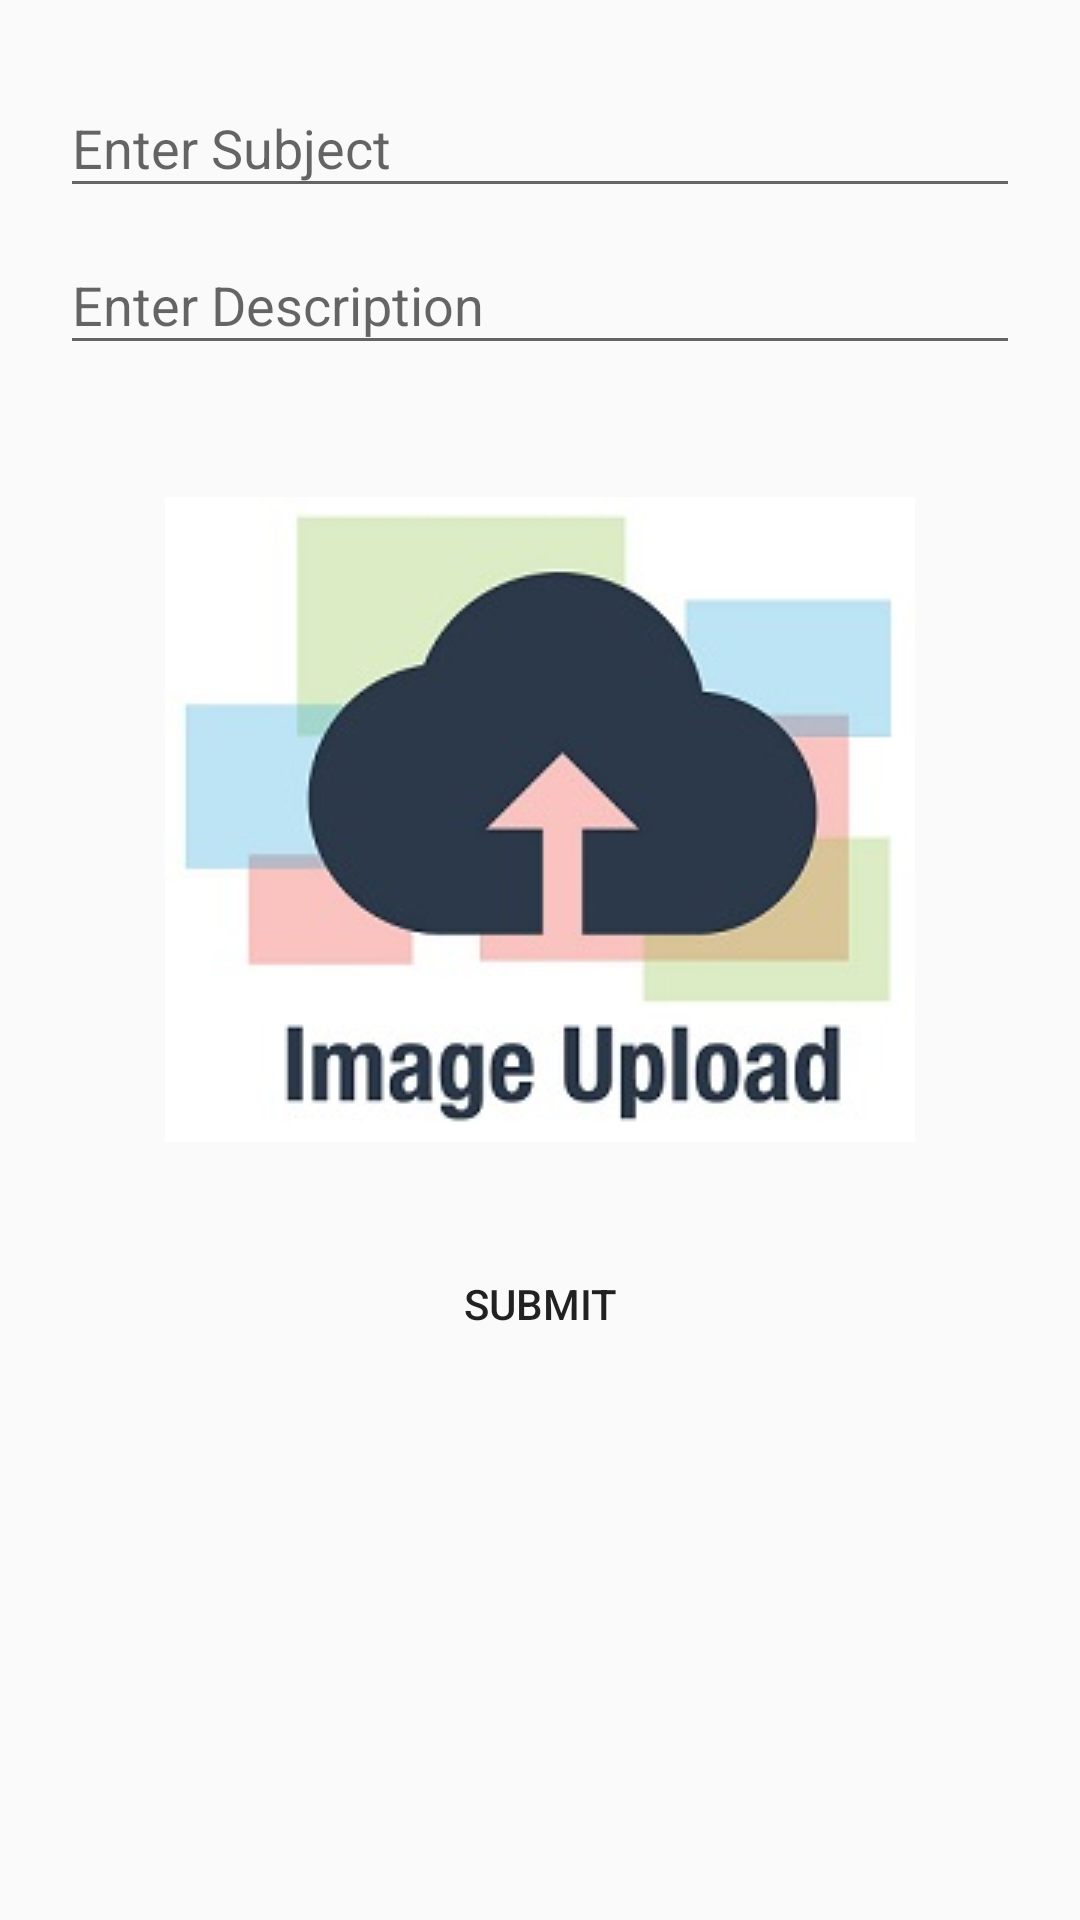

Here is an Android app screen rendered from its layout file. Give the layout XML and the strings, colors and styles it references.
<!-- AndroidManifest.xml: application theme AppTheme -->
<!-- res/layout/activity_form.xml -->
<?xml version="1.0" encoding="utf-8"?>
<ScrollView xmlns:android="http://schemas.android.com/apk/res/android"
    android:layout_width="match_parent" android:layout_height="match_parent" android:orientation="vertical">





<RelativeLayout
    android:layout_height="match_parent"
    android:layout_width="match_parent">



    <android.support.design.widget.TextInputLayout
        android:layout_width="match_parent"
        android:layout_height="wrap_content"
        android:layout_marginTop="17dp"
        android:layout_marginLeft="20dp"
        android:layout_marginRight="20dp"
        android:id="@+id/textView13">

        <EditText
            android:layout_width="match_parent"
            android:layout_height="wrap_content"
            android:hint="Enter Subject"/>
    </android.support.design.widget.TextInputLayout>

    <android.support.design.widget.TextInputLayout
        android:layout_width="match_parent"
        android:layout_height="wrap_content"
        android:layout_below="@+id/textView13"
        android:layout_marginLeft="20dp"
        android:layout_marginRight="20dp"
        android:id="@+id/textView6">

        <EditText
            android:layout_width="match_parent"
            android:layout_height="wrap_content"
            android:hint="Enter Description"/>
    </android.support.design.widget.TextInputLayout>



    <Button
        android:text="Submit"
        android:layout_width="wrap_content"
        android:layout_height="wrap_content"
        android:layout_below="@+id/imageView2"
        android:id="@+id/button5"
        android:layout_marginRight="20dp"
        android:layout_marginTop="30dp"
        android:layout_marginBottom="20dp"
        android:layout_centerHorizontal="true"
        android:background="@drawable/buynow_background" />


    <ImageView
        android:text="Upload Images"
     android:src="@drawable/uploadimage"
        android:id="@+id/imageView2"
        android:layout_width="wrap_content"
        android:layout_height="wrap_content"
        android:layout_below="@+id/textView6"
        android:layout_centerHorizontal="true"
        android:layout_marginTop="44dp" />


</RelativeLayout>
    </ScrollView>
<!-- resources referenced by this layout -->
<resources>
  <!-- drawable uploadimage: jpg bitmap (drawable, 19753 bytes) -->
  <style name="AppTheme" parent="Theme.AppCompat.Light.DarkActionBar">
          <item name="windowNoTitle">true</item>
          <item name="windowActionBar">false</item>
          <item name="colorPrimary">@color/colorPrimary</item>
          <item name="colorPrimaryDark">@color/colorPrimaryDark</item>
          <item name="colorAccent">@color/colorAccent</item>
      </style>
  <!-- not gathered from this repository: default colours our renderer supplied (Android Studio template values) -->
  <color name="colorPrimary">#FF6200EE</color>
  <color name="colorPrimaryDark">#FF3700B3</color>
  <color name="colorAccent">#FF03DAC5</color>
</resources>
